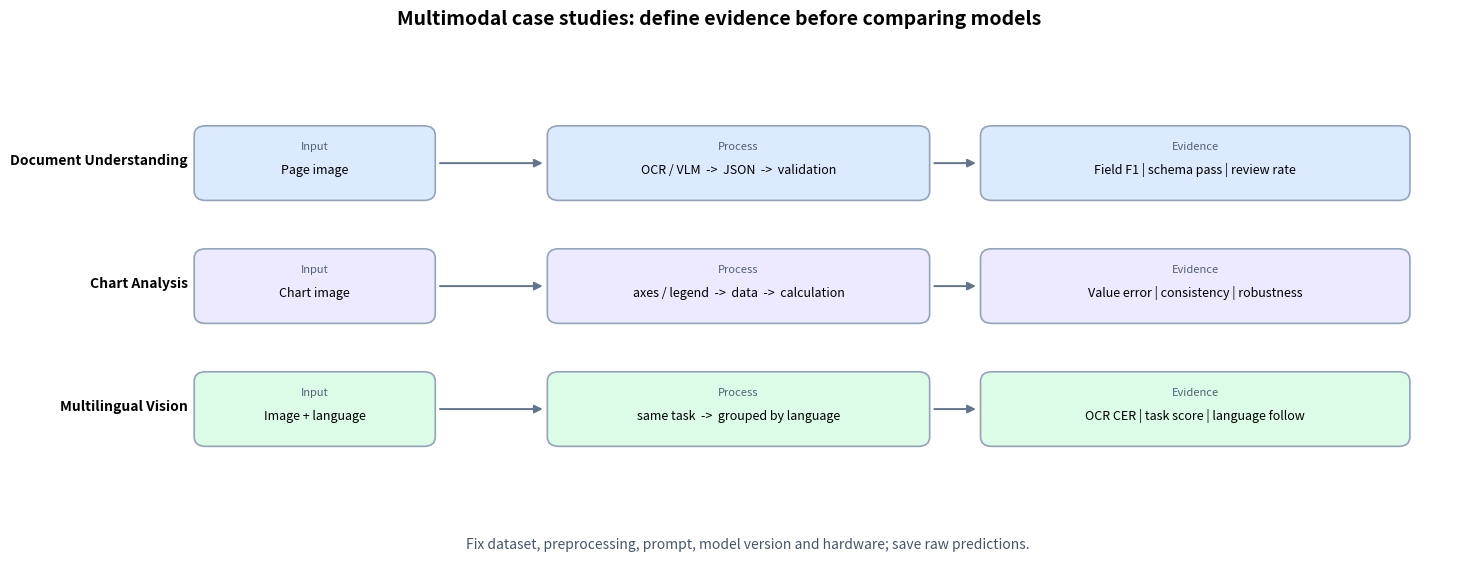

Source code (Python):
"""Evaluation workflows for three multimodal case studies."""

from pathlib import Path

import matplotlib.pyplot as plt
from matplotlib.patches import FancyArrowPatch, FancyBboxPatch

OUTPUT_PATH = Path("assets/ch07_case_studies.png")


def run_experiment():
    """Return inputs, processing steps and evidence for three cases."""
    cases = [
        {
            "title": "Document Understanding",
            "input": "Page image",
            "pipeline": "OCR / VLM  ->  JSON  ->  validation",
            "metrics": "Field F1 | schema pass | review rate",
        },
        {
            "title": "Chart Analysis",
            "input": "Chart image",
            "pipeline": "axes / legend  ->  data  ->  calculation",
            "metrics": "Value error | consistency | robustness",
        },
        {
            "title": "Multilingual Vision",
            "input": "Image + language",
            "pipeline": "same task  ->  grouped by language",
            "metrics": "OCR CER | task score | language follow",
        },
    ]
    return {"cases": cases, "output_path": OUTPUT_PATH}


def _save_evaluation_map(cases=None, output_path=OUTPUT_PATH):
    """Save the input-to-evidence map without invented benchmark scores."""
    if cases is None:
        cases = run_experiment()["cases"]

    fig, ax = plt.subplots(figsize=(15, 6))
    fig.suptitle(
        "Multimodal case studies: define evidence before comparing models",
        fontsize=14,
        fontweight="bold",
    )
    ax.set_xlim(0, 15)
    ax.set_ylim(0, 6)
    ax.axis("off")

    colors = ("#DBEAFE", "#EDE9FE", "#DCFCE7")
    for row, (case, color) in enumerate(zip(cases, colors)):
        y = 4.55 - row * 1.55
        ax.text(
            1.55,
            y + 0.42,
            case["title"],
            ha="right",
            fontsize=10,
            fontweight="bold",
        )
        boxes = (
            (2.9, case["input"], "Input"),
            (7.4, case["pipeline"], "Process"),
            (12.25, case["metrics"], "Evidence"),
        )
        widths = (2.5, 4.0, 4.5)
        for (x, value, label), width in zip(boxes, widths):
            box = FancyBboxPatch(
                (x - width / 2, y),
                width,
                0.88,
                boxstyle="round,pad=0.03,rounding_size=0.12",
                facecolor=color,
                edgecolor="#94A3B8",
                linewidth=1.2,
            )
            ax.add_patch(box)
            ax.text(x, y + 0.60, label, ha="center", fontsize=8, color="#526076")
            ax.text(x, y + 0.30, value, ha="center", fontsize=9)
        for x1, x2 in ((4.2, 5.35), (9.45, 9.95)):
            ax.add_patch(
                FancyArrowPatch(
                    (x1, y + 0.44),
                    (x2, y + 0.44),
                    arrowstyle="-|>",
                    mutation_scale=12,
                    linewidth=1.4,
                    color="#64748B",
                )
            )

    ax.text(
        7.5,
        0.12,
        "Fix dataset, preprocessing, prompt, model version and hardware; "
        "save raw predictions.",
        ha="center",
        fontsize=10,
        color="#475569",
    )
    plt.tight_layout(rect=(0, 0.04, 1, 0.94))
    output_path = Path(output_path)
    output_path.parent.mkdir(parents=True, exist_ok=True)
    plt.savefig(output_path, dpi=120, bbox_inches="tight")
    plt.close(fig)
    return output_path


def main():
    output_path = _save_evaluation_map()
    print(f"Saved: {output_path}")


if __name__ == "__main__":
    main()
